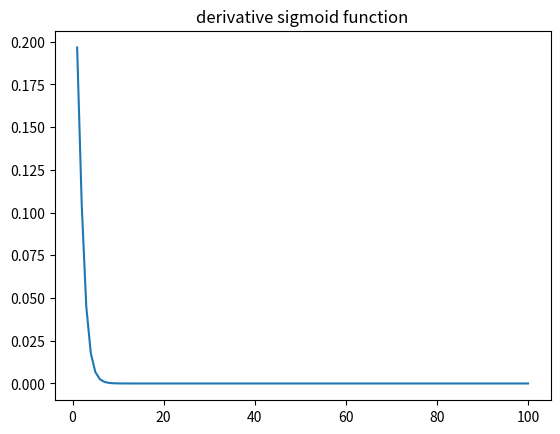

This chart was generated by the following Python code:
#===================Compute the derivative of a sigmoid function and visualize it=====================
import matplotlib.pyplot as plt
import math
x=[i for i in range(1,101)]
y=[]
def derivative_sigmoid(z):
    return (1/(1+math.exp(-z)))*(1-(1/(1+math.exp(-z))))
for values in x:
    y.append(derivative_sigmoid(values))

print(y)
plt.title("derivative sigmoid function")
plt.plot(x,y)
plt.show()